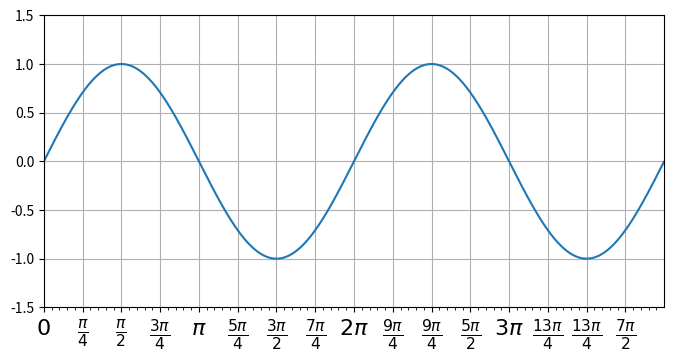

Recreate this plot in Python.
# coding=utf-8
import matplotlib.pyplot as plt
from matplotlib.ticker import MultipleLocator, FuncFormatter
import numpy as np

x = np.arange(0, 4*np.pi, 0.01)
y = np.sin(x)
plt.figure(figsize=(8,4))
plt.plot(x, y)
ax = plt.gca()

def pi_formatter(x, pos):
	"""
	比较罗嗦地将数值转换为以pi/4为单位的刻度文本
	"""
	eqstr = "$"
	m = int(x / (np.pi / 4))
	n = 4
	if m%2==0: m, n = int(m/2), int(n/2)
	if m%2==0: m, n = int(m/2), int(n/2)
	if m == 0:
		eqstr += "0"
	elif m == 1 and n == 1:
		eqstr += r"\pi"
	elif n == 1:
		eqstr += (str(m) + r"\pi")
	elif m == 1:
		eqstr += (r"\frac{\pi}{" + str(n) + r"}")
	else:
		eqstr += (r"\frac{" + str(m) + r"\pi}{" + str(n) + r"}")
	eqstr += "$"
	return eqstr

# 设置两个坐标轴的范围
plt.ylim(-1.5,1.5)
plt.xlim(0, np.max(x))

# 设置图的底边距
plt.subplots_adjust(bottom = 0.15)

plt.grid() #开启网格

# 主刻度为pi/4
ax.xaxis.set_major_locator( MultipleLocator(np.pi/4) )

# 主刻度文本用pi_formatter函数计算
ax.xaxis.set_major_formatter( FuncFormatter( pi_formatter ) )

# 副刻度为pi/20
ax.xaxis.set_minor_locator( MultipleLocator(np.pi/20) )

# 设置刻度文本的大小
for tick in ax.xaxis.get_major_ticks():
	tick.label1.set_fontsize(16)
plt.show()